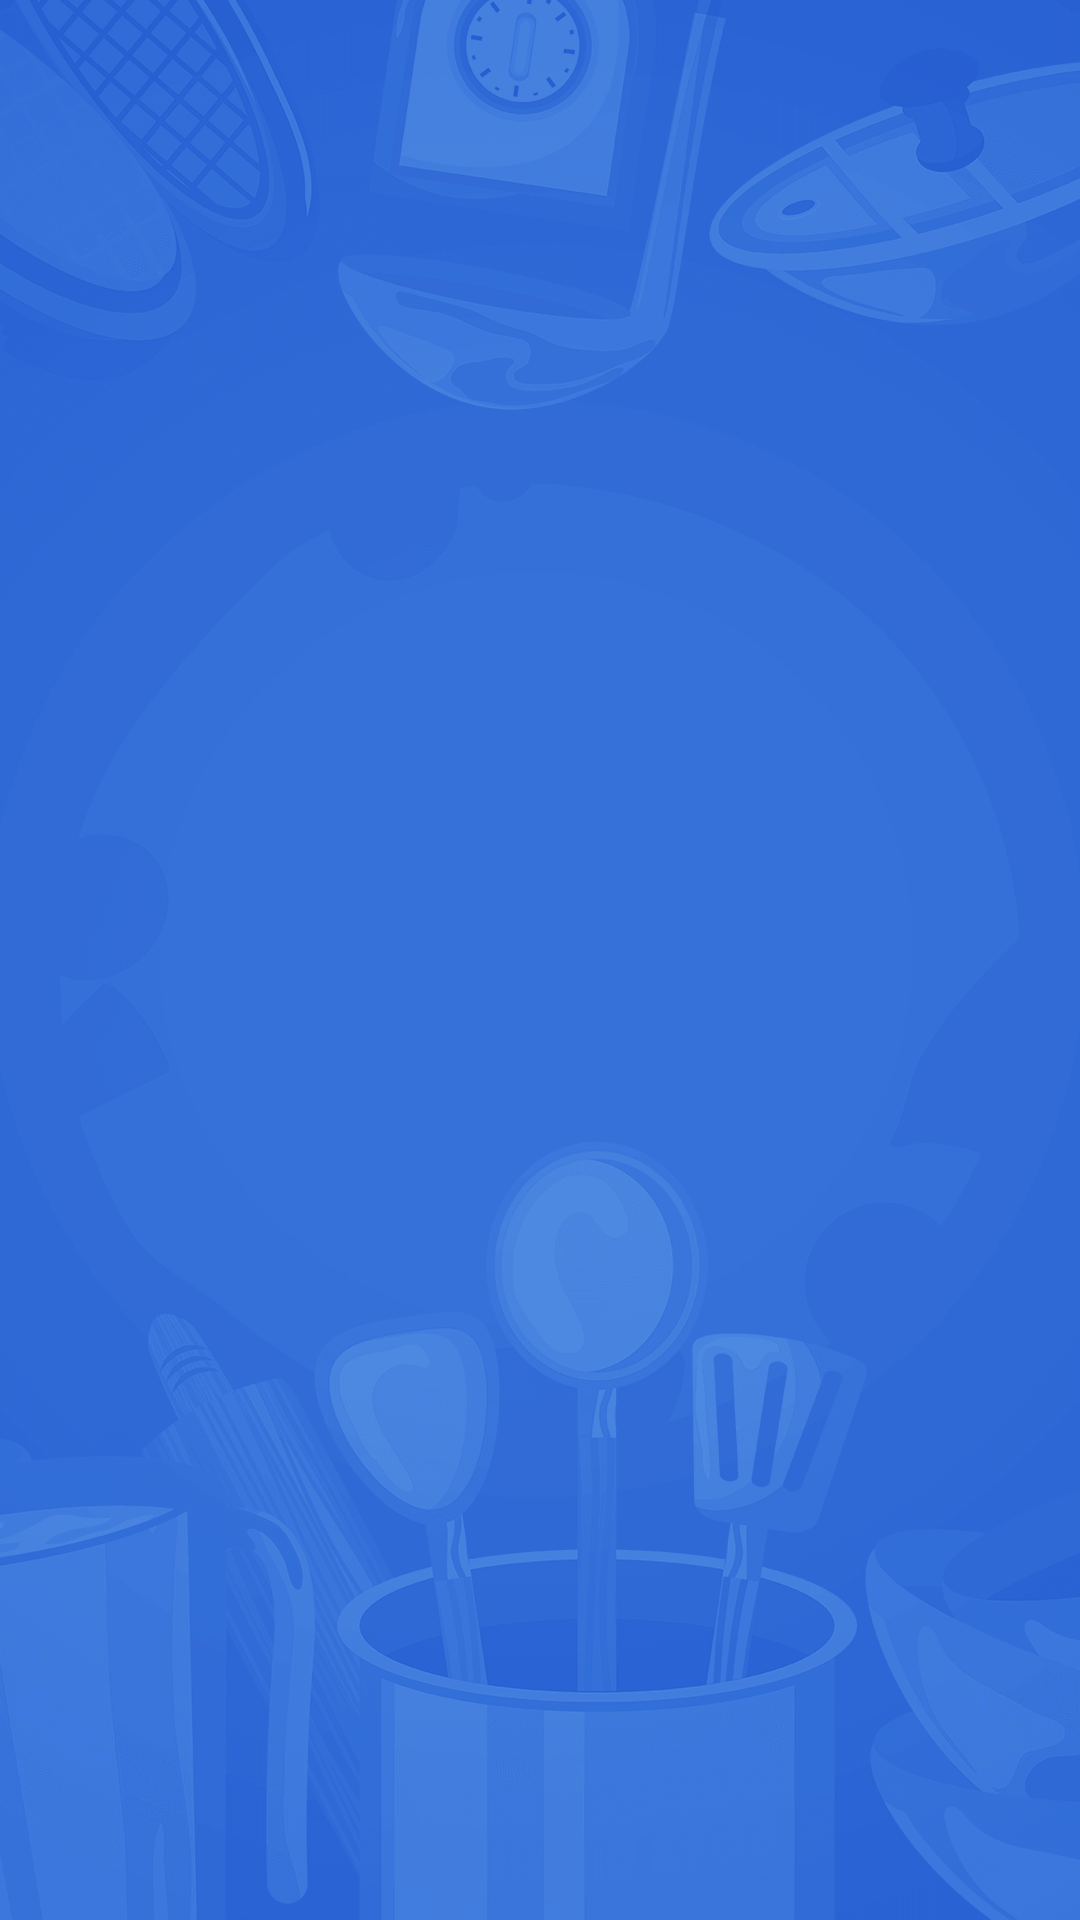

Reconstruct the res/layout file that produces this screen, plus the resources it refers to.
<!-- AndroidManifest.xml: application theme Theme.UtensilWizard -->
<!-- res/layout/activity_utensil_content.xml -->
<?xml version="1.0" encoding="utf-8"?>
<LinearLayout xmlns:android="http://schemas.android.com/apk/res/android"
    xmlns:app="http://schemas.android.com/apk/res-auto"
    xmlns:tools="http://schemas.android.com/tools"
    android:layout_width="match_parent"
    android:layout_height="wrap_content"
    android:background="@drawable/bg"
    android:gravity="center"
    android:orientation="vertical"
    tools:context=".utensils.UtensilContent">

    <androidx.appcompat.widget.AppCompatImageButton
        android:id="@+id/back_button"
        android:layout_width="50dp"
        android:layout_height="50dp"
        android:layout_gravity="start"
        android:layout_margin="5dp"
        android:background="@drawable/arrow_back"
        android:backgroundTint="#fef14a"
        android:contentDescription="@string/back" />

    <androidx.appcompat.widget.AppCompatImageView
        android:id="@+id/wonder_views"
        android:layout_width="match_parent"
        android:layout_height="200dp"
        android:layout_margin="5dp" />

    <ScrollView
        android:layout_width="match_parent"
        android:layout_height="wrap_content">

        <RelativeLayout
            android:layout_width="match_parent"
            android:layout_height="wrap_content">

            <androidx.appcompat.widget.AppCompatTextView
                android:id="@+id/wonder_content"
                android:layout_width="match_parent"
                android:layout_height="wrap_content"
                android:layout_marginStart="5dp"
                android:layout_marginTop="5dp"
                android:layout_marginEnd="5dp"
                android:layout_marginBottom="5dp"
                android:justificationMode="inter_word"
                android:padding="5dp"
                android:textColor="#fef14a"
                android:textSize="20sp"
                android:textStyle="bold" />

        </RelativeLayout>

    </ScrollView>

</LinearLayout>
<!-- resources referenced by this layout -->
<resources>
  <!-- drawable bg: png bitmap (drawable, 132045 bytes) -->
  <string name="back">Back</string>
  <style name="Theme.UtensilWizard" parent="Base.Theme.UtensilWizard" />
  <style name="Base.Theme.UtensilWizard" parent="Theme.Material3.DayNight.NoActionBar">
          
          
      </style>
</resources>
